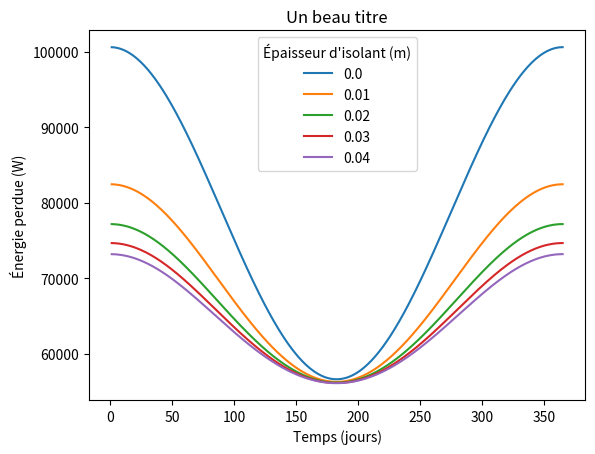
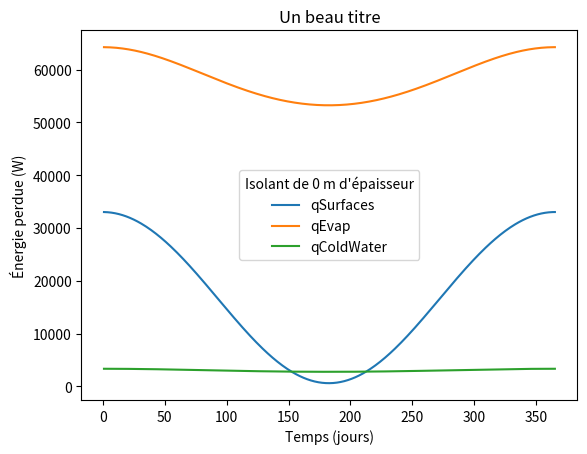

Write the Python code that produced these figures, in order.
import numpy as np
from matplotlib import pyplot as plt

timeStep = 1

class qOut:
    
    "CONSTRUCTOR"
    def __init__(self):
        self.time = 0

        self.windVelocity = 3    # m/s

        self.poolTopSurface = 10 * 20    # m^2
        self.poolSidesSurface = 1.5 * (10 + 10 + 20 + 20)    # m^2

        self.waterTemperature = 37 + 273    # Kelvin
        self.waterifg = 2414 * 1000    # J/kg @ 37°C
        self.waterh = 1    # TROUVER LE H DE L'EAU DANS LE BASSIN

        self.airTemperature = self.getAirTemperature()
        self.airCp = 1.007 * 1000    # J/kgK @ 25°C
        self.airRho = 1.1614    # kg/m^3 @ 25°C

        self.airTopViscosity = self.getAirViscosity((self.airTemperature + self.waterTemperature) / 2)
        self.airTopReynold = self.getAirReynold(self.airTopViscosity)
        self.airTopPrandtl = self.getAirPrandtl((self.airTemperature + self.waterTemperature) / 2)
        self.airTopNu = self.getAirNu(self.airTopReynold, self.airTopPrandtl)
        self.airTopK = self.getAirK((self.airTemperature + self.waterTemperature) / 2)
        self.airTopH = self.getAirH(self.airTopNu, self.airTopK)
        
        self.airTopThermicDiffusivity = self.getAirThermicDiffusivity((self.airTemperature + self.waterTemperature) / 2)
        self.Dab = 0.26 * 10**-4
        self.airHm = self.getAirHm(self.airTopH, self.airTopThermicDiffusivity)
        self.mDot = self.getMDotEvap()
        
        self.airSidesViscosity = self.getAirViscosity(self.airTemperature)
        self.airSidesReynold = self.getAirReynold(self.airTopViscosity)
        self.airSidesPrandtl = self.getAirPrandtl(self.airTemperature)
        self.airSidesNu = self.getAirNu(self.airTopReynold, self.airTopPrandtl)
        self.airSidesK = self.getAirK(self.airTemperature)
        self.airSidesH = self.getAirH(self.airSidesNu, self.airSidesK)

        self.coldWaterTemprature = 7 + 273    # Kelvin
        self.coldWaterCp = 4.198 * 1000    # J/kgK @ 7°C

        self.glassk = 1.4    # W/mK pyrex
        self.glassThickness = 0.015  # m
        self.insulatingk = 0.05    # W/mK
        self.insulatingThickness = 0    # m

        self.qEvap = self.getqEvap()
        self.qColdWater = self.getqColdWater()
        self.qSurfaces = self.getqSurfaces()
        self.qTot = self.getqTotal()

    ## TO DEFINE OR MODIFY CLASS VARIABLES
    
    def getAirTemperature(self):    # t is time in days
        return 6.4 + 29.5 * np.sin(1.5 * np.pi + 2 * np.pi / 365 * self.time) + 273

    def updateProperties(self):
        self.airTemperature = self.getAirTemperature()
        
        self.airTopViscosity = self.getAirViscosity((self.airTemperature + self.waterTemperature) / 2)
        self.airTopReynold = self.getAirReynold(self.airTopViscosity)
        self.airTopPrandtl = self.getAirPrandtl((self.airTemperature + self.waterTemperature) / 2)
        self.airTopNu = self.getAirNu(self.airTopReynold, self.airTopPrandtl)
        self.airTopK = self.getAirK((self.airTemperature + self.waterTemperature) / 2)
        self.airTopH = self.getAirH(self.airTopNu, self.airTopK)
        self.airTopThermicDiffusivity = self.getAirThermicDiffusivity((self.airTemperature + self.waterTemperature) / 2)
        self.airHm = self.getAirHm(self.airTopH, self.airTopThermicDiffusivity)
        
        self.mDot = self.getMDotEvap()
        
        self.airSidesViscosity = self.getAirViscosity(self.airTemperature)
        self.airSidesReynold = self.getAirReynold(self.airTopViscosity)
        self.airSidesPrandtl = self.getAirPrandtl(self.airTemperature)
        self.airSidesNu = self.getAirNu(self.airTopReynold, self.airTopPrandtl)
        self.airSidesK = self.getAirK(self.airTemperature)
        self.airSidesH = self.getAirH(self.airSidesNu, self.airSidesK)

        self.qEvap = self.getqEvap()
        self.qColdWater = self.getqColdWater()
        self.qSurfaces = self.getqSurfaces()
        self.qTot = self.getqTotal()

    def updateTime(self, time):
        self.time = time
        self.updateProperties()

    def updateThickness(self, thickness):
        if thickness != 0:
            self.insulatingThickness = thickness
            self.updateProperties()

    # TO FIND H OF AIR
    
    def getAirViscosity(self, temperature):
        return (0.089 * temperature - 10.81) * 10**-6

    def getAirReynold(self, viscosity):
        return self.windVelocity * 20 / viscosity

    def getAirPrandtl(self, temperature):
        return -2.6 * 10**-4 * temperature + 0.785

    def getAirNu(self, Reynold, Prandtl):
        return (0.037 * Reynold**(4/5) - 871) * Prandtl**(1/3)

    def getAirK(self, temperature):
        return (0.08 * temperature + 2.3) * 10**-3

    def getAirH(self, Nu, K):
        return Nu * K / 20

    # TO FIND M DOT OF EVAPORATION
    
    def getAirThermicDiffusivity(self, temperature):
        return 15.9 * 10**-6 + 6.6 * 10**-6 * (temperature - 250) / 50

    def getAirHm(self, h, thermicDiffusivity):
        return h / (self.airRho * self.airCp * (thermicDiffusivity / self.Dab)**(2/3))    # m/s

    def getMDotEvap(self):
        Wf = ( 1.9747 * 10**-5 * (self.waterTemperature - 273)**2
               + 1.3257 * 10**-4 * (self.waterTemperature - 273)
               + 3.9866 * 10**-3 )
        Wair = 0.5 * Wf
        return self.airHm * (Wf - Wair) * self.poolTopSurface


    ## ENERGY Q

    def getqTotal(self):
        return self.getqSurfaces() + self.getqEvap() + self.getqColdWater()

    def getqEvap(self):
        return self.mDot * self.waterifg

    def getqColdWater(self):
        return self.mDot * self.coldWaterCp * (self.waterTemperature - self.coldWaterTemprature)

    def getqSurfaces(self):
        equivalentR = ( 0* (self.getTopRConvectionWithAir())**-1
                        + (self.getSidesRConvectionWithWater()
                           + self.getSidesRConductionInGlass()
                           + self.getSidesRConductionInInsulating()
                           + self.getSidesRConvectionWithAir() )**-1 )**-1
        return (self.waterTemperature - self.airTemperature)/equivalentR


    ## RESISTANCES R

    def getTopRConvectionWithAir(self):
        return 1 / (self.airTopH * self.poolTopSurface)

    def getSidesRConvectionWithWater(self):
        return 0 * 1 / (self.waterh * self.poolSidesSurface)

    def getSidesRConductionInGlass(self):
        return self.glassThickness / (self.glassk * self.poolSidesSurface)

    def getSidesRConductionInInsulating(self):
        return self.insulatingThickness / (self.insulatingk * self.poolSidesSurface)

    def getSidesRConvectionWithAir(self):
        return 1 / (self.airSidesH * self.poolSidesSurface)


# a = qOut()
# print(a.qColdWater)
# print(a.__dict__)
# values = []
# print(a.insulatingThickness)
# for i in range(5):
#     a.updateTime(timeStep * (i + 1))
#     print(a.qColdWater, a.qEvap, a.qSurfaces)
#     values.append(a.qTot)
# print(values)
#
# a = qOut()
# a.updateThickness(0.005)
# print(a.insulatingThickness)
# values =  []
# for i in range(5):
#     a.updateTime(timeStep * (i + 1))
#     values.append(a.airK)
# print(values)



class simulationInTime:
    
    "CONSTRUCTOR"
    def __init__(self):
        self.timeStep = timeStep
        self.numberOfDays = 365

        self.insulatingThicknessValues = self.generateInsulatingThicknessValues()
        self.timeValues = self.generateTimeValues()
        self.sets = self.generateQValuesForAllSets()

    def generateInsulatingThicknessValues(self):
        numberOfValues = 5
        step = 0.01   # m
        return [round(value * step, 6) for value in range(numberOfValues)]

    def generateTimeValues(self):
        return ([(step + 1) * self.timeStep for step in range(int(self.numberOfDays / self.timeStep))])


    ## TO GRAPH Q_TOT FOR DIFFERENT INSULATING THICKNESSES
    
    def generateQValues(self, thickness = 0):
        q = qOut()
        q.updateThickness(thickness)
        qValues = list()
        for time in self.timeValues:
            q.updateTime(time)
            print(q.__dict__)
            qValues.append(q.qTot)
        return qValues

    def generateQValuesForAllSets(self):
        sets = []
        for thickness in self.insulatingThicknessValues:
            sets.append(self.generateQValues(thickness=thickness))
        return sets

    def plotQtot(self):
        plt.figure()
        for i in range(len(self.insulatingThicknessValues)):
            thickness = self.insulatingThicknessValues[i]
            set = self.sets[i]
            plt.plot(self.timeValues,set,label='%s' % str(thickness))
        plt.legend(title="Épaisseur d'isolant (m)")
        plt.xlabel('Temps (jours)')
        plt.ylabel('Énergie perdue (W)')
        plt.title('Un beau titre')
        plt.savefig('Q1-qOutOverTime', bbox_inches='tight')


    ## TO GRAPH Q_EVAP, Q_COLD WATER AND Q_SURFACES FOR A GIVEN INSULATING THICKNESS
    
    def generate3Values(self, thickness = 0):
        q = qOut()
        q.updateThickness(thickness)
        qSurfaces, qEvap, qColdWater = list(), list(), list()
        for time in self.timeValues:
            q.updateTime(time)
            print(q.__dict__)
            qSurfaces.append(q.qSurfaces)
            qEvap.append(q.qEvap)
            qColdWater.append(q.qColdWater)
        return [qSurfaces, qEvap, qColdWater]

    def plot3lines(self, thickness):
        set = self.generate3Values(thickness=thickness)

        plt.figure()
        plt.plot(self.timeValues,set[0],label='qSurfaces')
        plt.plot(self.timeValues,set[1],label='qEvap')
        plt.plot(self.timeValues,set[2],label='qColdWater')

        plt.legend(title="Isolant de %s m d'épaisseur" % thickness)
        plt.xlabel('Temps (jours)')
        plt.ylabel('Énergie perdue (W)')
        plt.title('Un beau titre')
        plt.savefig('Q1-qOutOverTime_3lines', bbox_inches='tight')

a = simulationInTime()
a.plotQtot()
a.plot3lines(0)
